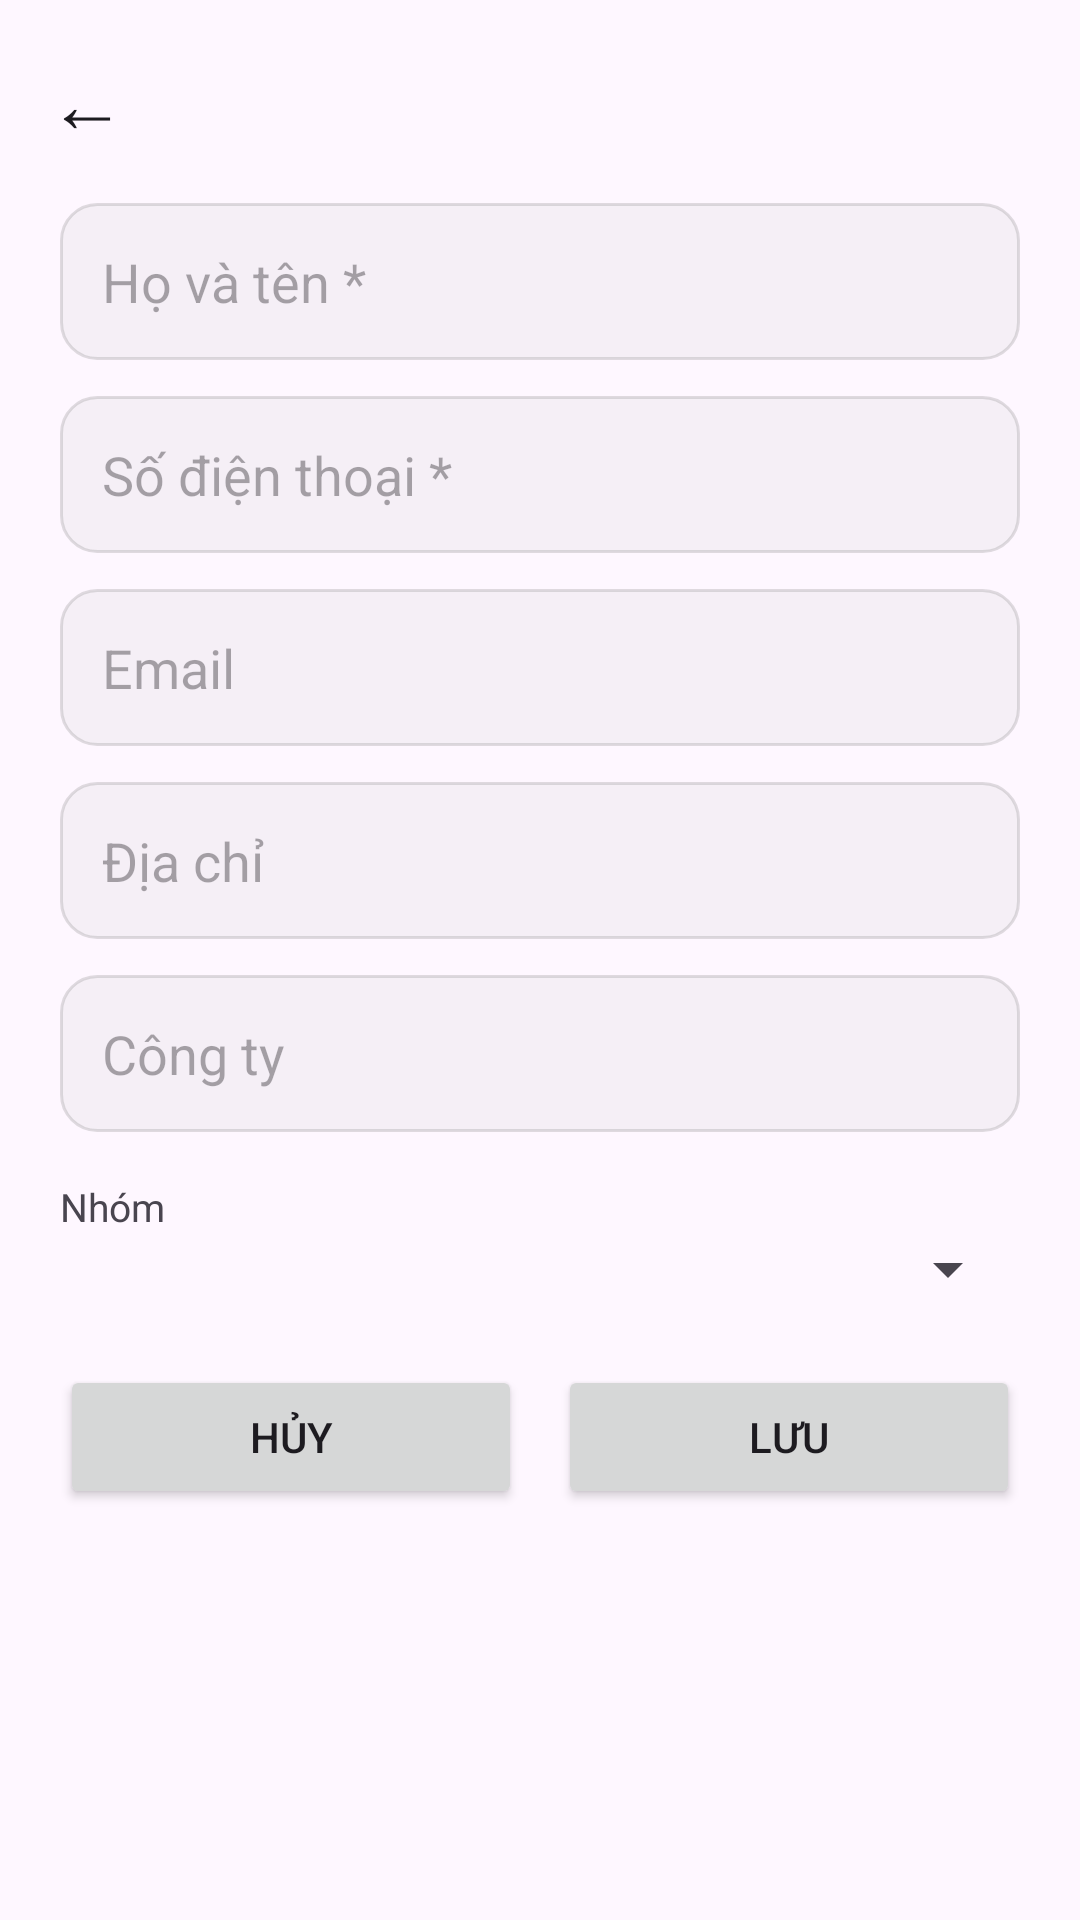

Here is an Android app screen rendered from its layout file. Give the layout XML and the strings, colors and styles it references.
<!-- AndroidManifest.xml: application theme Theme.DanhBa -->
<!-- res/layout/activity_edit.xml -->
<?xml version="1.0" encoding="utf-8"?>
<LinearLayout xmlns:android="http://schemas.android.com/apk/res/android"
    xmlns:tools="http://schemas.android.com/tools"
    android:id="@+id/main"
    android:layout_width="match_parent"
    android:layout_height="match_parent"
    android:orientation="vertical"
    tools:context=".EditActivity">

    <LinearLayout
        android:layout_width="match_parent"
        android:layout_height="wrap_content"
        android:gravity="center_vertical"
        android:orientation="horizontal">

        <TextView
            android:id="@+id/btnBack"
            android:layout_width="wrap_content"
            android:layout_height="wrap_content"
            android:background="?attr/selectableItemBackgroundBorderless"
            android:padding="16dp"
            android:text="←"
            android:textColor="?android:attr/textColorPrimary"
            android:textSize="26sp" />

        <TextView
            android:id="@+id/tvEditTitle"
            android:layout_width="0dp"
            android:layout_height="wrap_content"
            android:layout_weight="1"
            android:textColor="?android:attr/textColorPrimary"
            android:textSize="22sp"
            android:textStyle="bold" />
    </LinearLayout>

    <ScrollView
        android:layout_width="match_parent"
        android:layout_height="0dp"
        android:layout_weight="1">

        <LinearLayout
            android:layout_width="match_parent"
            android:layout_height="wrap_content"
            android:orientation="vertical"
            android:paddingHorizontal="20dp"
            android:paddingBottom="24dp">

            <EditText
                android:id="@+id/etName"
                android:layout_width="match_parent"
                android:layout_height="wrap_content"
                android:background="@drawable/bg_input"
                android:hint="Họ và tên *"
                android:inputType="textPersonName|textCapWords"
                android:maxLines="1"
                android:padding="14dp" />

            <EditText
                android:id="@+id/etPhone"
                android:layout_width="match_parent"
                android:layout_height="wrap_content"
                android:layout_marginTop="12dp"
                android:background="@drawable/bg_input"
                android:hint="Số điện thoại *"
                android:inputType="phone"
                android:maxLines="1"
                android:padding="14dp" />

            <EditText
                android:id="@+id/etEmail"
                android:layout_width="match_parent"
                android:layout_height="wrap_content"
                android:layout_marginTop="12dp"
                android:background="@drawable/bg_input"
                android:hint="Email"
                android:inputType="textEmailAddress"
                android:maxLines="1"
                android:padding="14dp" />

            <EditText
                android:id="@+id/etAddress"
                android:layout_width="match_parent"
                android:layout_height="wrap_content"
                android:layout_marginTop="12dp"
                android:background="@drawable/bg_input"
                android:hint="Địa chỉ"
                android:inputType="textPostalAddress|textCapWords"
                android:padding="14dp" />

            <EditText
                android:id="@+id/etCompany"
                android:layout_width="match_parent"
                android:layout_height="wrap_content"
                android:layout_marginTop="12dp"
                android:background="@drawable/bg_input"
                android:hint="Công ty"
                android:inputType="textCapWords"
                android:maxLines="1"
                android:padding="14dp" />

            <TextView
                android:layout_width="wrap_content"
                android:layout_height="wrap_content"
                android:layout_marginTop="16dp"
                android:text="Nhóm"
                android:textColor="?android:attr/textColorSecondary"
                android:textSize="13sp" />

            <Spinner
                android:id="@+id/spGroup"
                android:layout_width="match_parent"
                android:layout_height="wrap_content" />

            <LinearLayout
                android:layout_width="match_parent"
                android:layout_height="wrap_content"
                android:layout_marginTop="20dp"
                android:orientation="horizontal">

                <Button
                    android:id="@+id/btnCancel"
                    android:layout_width="0dp"
                    android:layout_height="wrap_content"
                    android:layout_marginEnd="6dp"
                    android:layout_weight="1"
                    android:text="Hủy" />

                <Button
                    android:id="@+id/btnSave"
                    android:layout_width="0dp"
                    android:layout_height="wrap_content"
                    android:layout_marginStart="6dp"
                    android:layout_weight="1"
                    android:text="Lưu" />
            </LinearLayout>
        </LinearLayout>
    </ScrollView>

</LinearLayout>
<!-- resources referenced by this layout -->
<resources>
  <!-- drawable bg_input (drawable) -->
  <?xml version="1.0" encoding="utf-8"?>
  <shape xmlns:android="http://schemas.android.com/apk/res/android"
      android:shape="rectangle">
      <solid android:color="#14888888" />
      <stroke
          android:width="1dp"
          android:color="#44888888" />
      <corners android:radius="12dp" />
  </shape>
  <style name="Theme.DanhBa" parent="Base.Theme.DanhBa" />
  <style name="Base.Theme.DanhBa" parent="Theme.Material3.DayNight.NoActionBar">
          
          
      </style>
</resources>
